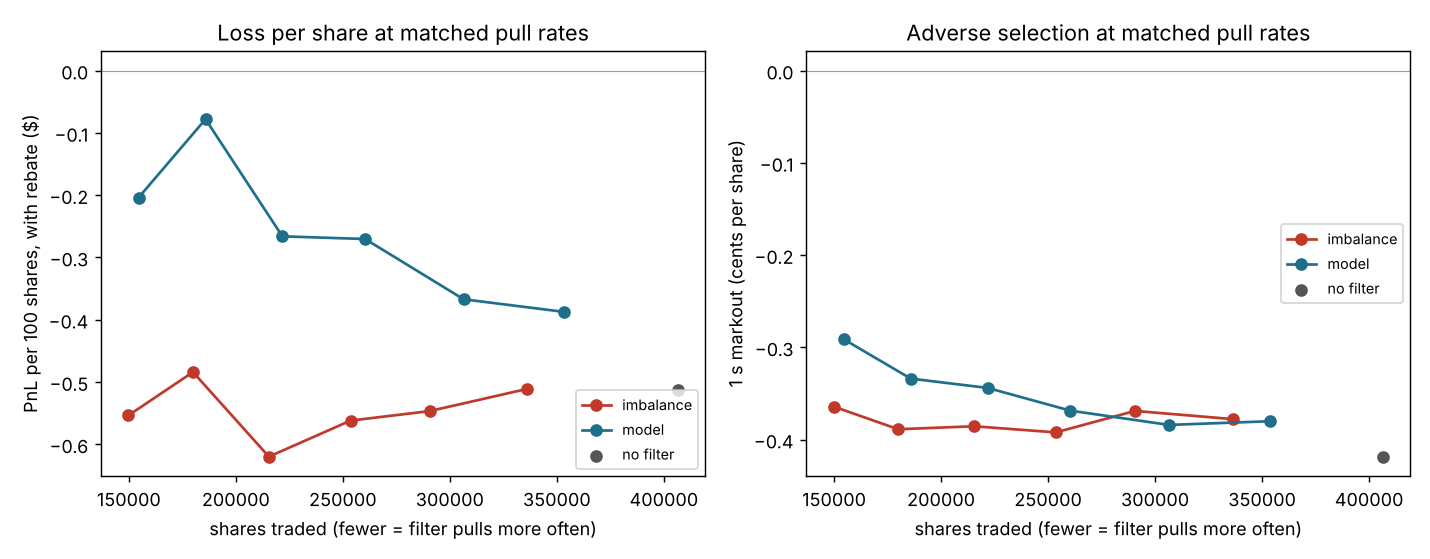

The data file committed next to this chart (first rows):
filter, pull_rate, threshold, placement, latency_us, pnl_with_rebate, pnl, rebates, shares, fills, edge_cents, markout_0.1s, markout_1s, markout_10s, max_abs_inventory, max_drawdown, seconds, pnl_per_100_shares
none, 0, 0, join, 0, -1147, -1881, 734, 366983, 5258, 0.8328, -0.2591, -0.2845, -0.3923, 358, 1927, 3.4, -0.3126
imbalance, 0.1, 0.9417, join, 0, -1444, -2081, 637.2, 318608, 4330, 0.8615, -0.2271, -0.2544, -0.4365, 396, 2149, 3.9, -0.4531
imbalance, 0.2, 0.8182, join, 0, -1429, -1968, 539.1, 269556, 3581, 0.8536, -0.2398, -0.2764, -0.4513, 327, 2036, 3.7, -0.5302
imbalance, 0.3, 0.7147, join, 0, -1211, -1662, 451.3, 225661, 2951, 0.8542, -0.2497, -0.2849, -0.4401, 342, 1746, 3.6, -0.5367
imbalance, 0.4, 0.6212, join, 0, -954.9, -1335, 380.2, 190078, 2469, 0.854, -0.27, -0.2597, -0.442, 293, 1413, 3.8, -0.5024
imbalance, 0.5, 0.5031, join, 0, -841.1, -1151, 309.6, 154779, 2002, 0.8685, -0.2822, -0.2753, -0.5161, 305, 1220, 4, -0.5434
imbalance, 0.6, 0.4, join, 0, -585.6, -837.1, 251.5, 125732, 1608, 0.8649, -0.2685, -0.2522, -0.4978, 332, 904.1, 3.7, -0.4658
model, 0.1, 0.2393, join, 0, -850, -1485, 634.7, 317350, 4466, 0.8843, -0.2352, -0.2498, -0.3321, 382, 1552, 3.6, -0.2678
model, 0.2, 0.1949, join, 0, -469.9, -1012, 542.2, 271127, 3700, 0.8925, -0.2385, -0.2215, -0.2741, 427, 1092, 3.7, -0.1733
model, 0.3, 0.1625, join, 0, -298.9, -756.5, 457.7, 228841, 3087, 0.9061, -0.216, -0.187, -0.217, 449, 829.5, 3.6, -0.1306
model, 0.4, 0.1345, join, 0, -241.1, -620.9, 379.8, 189898, 2516, 0.9202, -0.2252, -0.1468, -0.21, 454, 693.4, 3.4, -0.1269
model, 0.5, 0.1091, join, 0, 159.9, -151.7, 311.6, 155792, 2038, 0.9276, -0.2019, -0.1409, -0.1761, 471, 325.6, 3.8, 0.1027
model, 0.6, 0.08532, join, 0, 198.6, -51.06, 249.7, 124828, 1622, 0.9307, -0.2151, -0.1079, -0.1762, 481, 260.9, 3.4, 0.1591
none, 0, 0, join, 100, -2086, -2898, 813, 406493, 5333, 0.6075, -0.3718, -0.4185, -0.5738, 558, 2966, 3.2, -0.5131
imbalance, 0.1, 0.9417, join, 100, -1718, -2390, 672.5, 336269, 4338, 0.6716, -0.3448, -0.3778, -0.5511, 490, 2453, 4, -0.5109
imbalance, 0.2, 0.8182, join, 100, -1588, -2170, 581.2, 290584, 3732, 0.6702, -0.3431, -0.3689, -0.4926, 583, 2239, 3.9, -0.5467
imbalance, 0.3, 0.7147, join, 100, -1425, -1932, 507.2, 253584, 3206, 0.6739, -0.3561, -0.3922, -0.5771, 411, 1986, 3.4, -0.5619
imbalance, 0.4, 0.6212, join, 100, -1335, -1766, 430.9, 215426, 2725, 0.6647, -0.3674, -0.3856, -0.6321, 406, 1814, 3.7, -0.6198
imbalance, 0.5, 0.5031, join, 100, -871, -1231, 359.9, 179958, 2276, 0.6748, -0.374, -0.3888, -0.7301, 496, 1246, 3.7, -0.484
imbalance, 0.6, 0.4, join, 100, -829.3, -1129, 299.6, 149803, 1886, 0.6692, -0.3843, -0.3642, -0.8581, 433, 1176, 3.9, -0.5536
model, 0.1, 0.2393, join, 100, -1370, -2077, 707.1, 353551, 4606, 0.669, -0.3504, -0.3801, -0.4665, 494, 2142, 3.9, -0.3875
model, 0.2, 0.1949, join, 100, -1125, -1738, 612.9, 306463, 3923, 0.6678, -0.3528, -0.3841, -0.4914, 465, 1787, 3.8, -0.3672
model, 0.3, 0.1625, join, 100, -704, -1225, 520.8, 260409, 3292, 0.6722, -0.3467, -0.3686, -0.4466, 445, 1278, 3.5, -0.2704
model, 0.4, 0.1345, join, 100, -590, -1034, 443.5, 221738, 2781, 0.6671, -0.3591, -0.344, -0.4675, 465, 1108, 3.6, -0.2661
model, 0.5, 0.1091, join, 100, -144.9, -516.6, 371.7, 185831, 2308, 0.6746, -0.3604, -0.3339, -0.5092, 466, 582.5, 3.8, -0.07799
model, 0.6, 0.08532, join, 100, -314.9, -624.1, 309.1, 154573, 1916, 0.6672, -0.3549, -0.2913, -0.5057, 453, 717.4, 3.8, -0.2037
none, 0, 0, join, 1000, -2792, -3784, 992.6, 496310, 6220, 0.3774, -0.5085, -0.5601, -0.6449, 543, 3853, 3, -0.5625
imbalance, 0.1, 0.9417, join, 1000, -2457, -3326, 869.4, 434706, 5370, 0.4414, -0.4578, -0.4747, -0.594, 653, 3396, 3.8, -0.5652
imbalance, 0.2, 0.8182, join, 1000, -2161, -2959, 798.3, 399150, 4900, 0.4243, -0.4654, -0.4833, -0.6317, 527, 3001, 4, -0.5413
imbalance, 0.3, 0.7147, join, 1000, -2142, -2868, 725.6, 362809, 4399, 0.4079, -0.4704, -0.4879, -0.6372, 547, 2909, 4.1, -0.5904
imbalance, 0.4, 0.6212, join, 1000, -1878, -2540, 661.6, 330813, 3985, 0.3899, -0.4958, -0.497, -0.646, 522, 2616, 3.8, -0.5677
imbalance, 0.5, 0.5031, join, 1000, -1578, -2178, 600, 299987, 3603, 0.3702, -0.5108, -0.4946, -0.617, 588, 2232, 4, -0.5262
imbalance, 0.6, 0.4, join, 1000, -1530, -2060, 530, 265025, 3162, 0.35, -0.5282, -0.5082, -0.6813, 588, 2136, 3.8, -0.5771
model, 0.1, 0.2393, join, 1000, -2102, -3027, 925.1, 462547, 5764, 0.429, -0.465, -0.4763, -0.5551, 559, 3112, 3.9, -0.4545
model, 0.2, 0.1949, join, 1000, -1747, -2610, 862.2, 431123, 5279, 0.4159, -0.4743, -0.4791, -0.5277, 566, 2661, 3.8, -0.4053
model, 0.3, 0.1625, join, 1000, -1498, -2284, 786.1, 393061, 4753, 0.3947, -0.4835, -0.4805, -0.5051, 571, 2350, 3.7, -0.381
model, 0.4, 0.1345, join, 1000, -1469, -2180, 710.6, 355297, 4274, 0.3709, -0.5094, -0.4893, -0.5076, 576, 2247, 3.8, -0.4135
model, 0.5, 0.1091, join, 1000, -1154, -1793, 639.6, 319799, 3794, 0.3554, -0.5161, -0.4838, -0.5224, 594, 1873, 3.7, -0.3607
model, 0.6, 0.08532, join, 1000, -1081, -1649, 568, 284010, 3334, 0.3317, -0.5077, -0.4724, -0.6013, 585, 1742, 3.5, -0.3806
none, 0, 0, join, 10000, -3325, -4309, 983.9, 491968, 6014, 0.2387, -0.6198, -0.6807, -0.7802, 568, 4318, 3.4, -0.6759
imbalance, 0.1, 0.9417, join, 10000, -2610, -3466, 855.9, 427968, 5198, 0.3099, -0.531, -0.5863, -0.7109, 647, 3519, 4.4, -0.6099
imbalance, 0.2, 0.8182, join, 10000, -2411, -3211, 799.8, 399919, 4851, 0.2965, -0.537, -0.5822, -0.75, 698, 3271, 4.4, -0.6029
imbalance, 0.3, 0.7147, join, 10000, -2437, -3175, 738.3, 369171, 4415, 0.2827, -0.5487, -0.6047, -0.8068, 519, 3234, 3.8, -0.6601
imbalance, 0.4, 0.6212, join, 10000, -2333, -3020, 686.3, 343138, 4079, 0.2661, -0.5538, -0.6078, -0.8211, 556, 3081, 3.7, -0.68
imbalance, 0.5, 0.5031, join, 10000, -2266, -2901, 635.2, 317579, 3768, 0.2405, -0.584, -0.6462, -0.8334, 507, 2965, 3.6, -0.7135
imbalance, 0.6, 0.4, join, 10000, -2052, -2634, 582, 290993, 3443, 0.2211, -0.5944, -0.6446, -0.8062, 586, 2702, 3.9, -0.7052
model, 0.1, 0.2393, join, 10000, -2573, -3474, 900.9, 450442, 5486, 0.3084, -0.5375, -0.5837, -0.7193, 654, 3530, 4, -0.5712
model, 0.2, 0.1949, join, 10000, -2270, -3125, 855.2, 427627, 5124, 0.2894, -0.55, -0.6081, -0.7627, 646, 3191, 3.8, -0.5308
model, 0.3, 0.1625, join, 10000, -1961, -2765, 803.9, 401935, 4795, 0.2592, -0.5543, -0.6095, -0.7093, 519, 2846, 4, -0.4878
model, 0.4, 0.1345, join, 10000, -2014, -2758, 744.1, 372058, 4400, 0.2418, -0.5702, -0.6288, -0.7414, 551, 2828, 3.3, -0.5414
model, 0.5, 0.1091, join, 10000, -1689, -2361, 672.2, 336092, 3922, 0.2166, -0.5752, -0.6385, -0.757, 586, 2454, 3.8, -0.5026
model, 0.6, 0.08532, join, 10000, -1598, -2213, 614.8, 307402, 3573, 0.1886, -0.5886, -0.6181, -0.7253, 536, 2295, 3.6, -0.5199
none, 0, 0, behind, 0, 45.65, 26.88, 18.77, 9383, 111, 2.788, -0.07956, 1.515, 0.05798, 439, 510.4, 3.1, 0.4865
imbalance, 0.1, 0.9417, behind, 0, -152.7, -165.1, 12.46, 6228, 74, 2.709, -0.205, 1.353, 0.3715, 413, 502.5, 3.8, -2.451
imbalance, 0.2, 0.8182, behind, 0, -301.9, -309.2, 7.296, 3648, 42, 2.677, -0.1366, 1.835, -0.2279, 400, 591.1, 3.6, -8.276
imbalance, 0.3, 0.7147, behind, 0, -349.4, -355.1, 5.786, 2893, 33, 2.776, -0.3287, 1.829, -2.51, 400, 572.5, 3.8, -12.08
imbalance, 0.4, 0.6212, behind, 0, -315.3, -320.6, 5.27, 2635, 31, 2.877, 0.005693, 1.893, -2.523, 430, 529.1, 3.6, -11.96
imbalance, 0.5, 0.5031, behind, 0, -196.7, -201.6, 4.87, 2435, 29, 3.01, -0.117, 1.781, -2.34, 430, 511.8, 3.6, -8.077
imbalance, 0.6, 0.4, behind, 0, -194.7, -199.6, 4.86, 2430, 28, 3.012, -0.1193, 1.784, -2.346, 430, 513.1, 3.5, -8.014
model, 0.1, 0.2393, behind, 0, 198.4, 182.6, 15.82, 7908, 91, 2.75, -0.2772, 1.285, 0.3628, 468, 210.2, 3.2, 2.509
... 44 more rows
